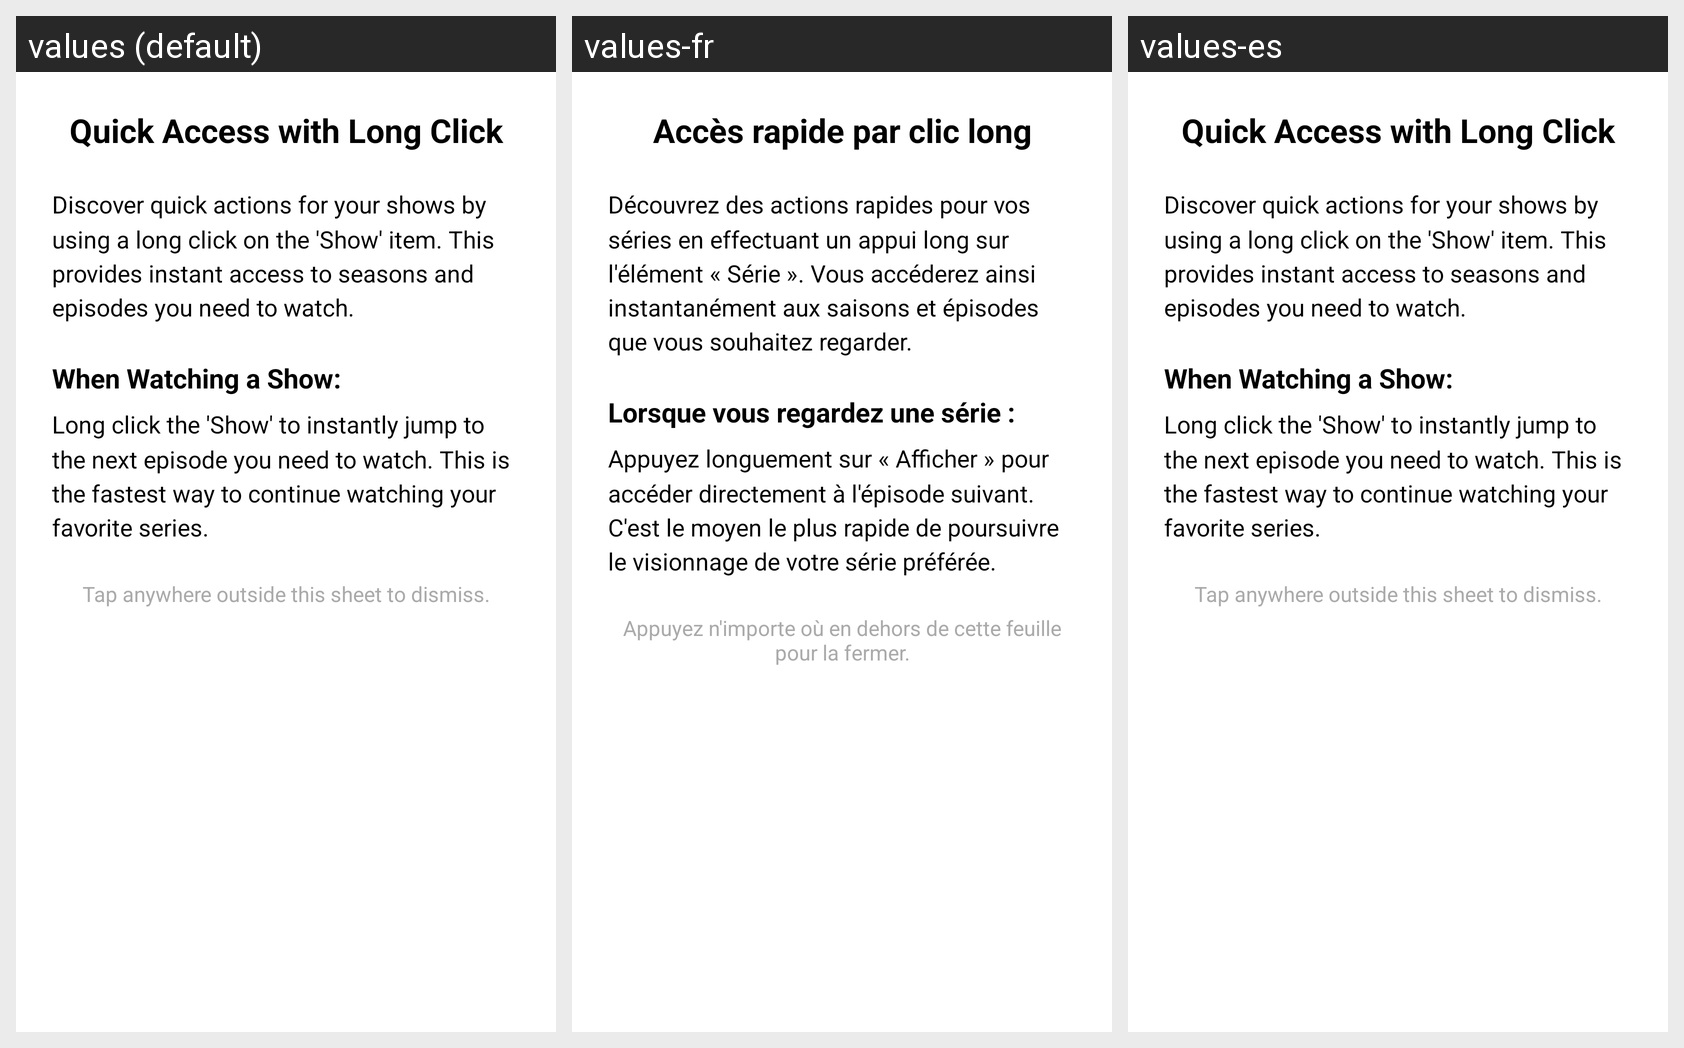

Locale-by-locale string values for the Android screen shown in this grid:
Android screen res/layout/fragment_saved_setup.xml rendered under 3 locales, left to right: values (default), values-fr, values-es. Device: Nexus 5 (rendered at 1080×1920; each locale shown at half size, 540×960, under a caption strip naming it); theme Theme.MovieDB.Splash.
Strings drawn on this screen, with the default value and each locale's value (text and hints the layout hard-codes, and strings that could not be matched under every locale, appear in the picture but are not listed):

quick_access_with_long_click
  values: Quick Access with Long Click
  values-fr: Accès rapide par clic long
  values-es: Quick Access with Long Click  [not translated; the default value is used]

quick_access_desc1
  values: Discover quick actions for your shows by using a long click on the 'Show' item. This provides instant access to seasons and episodes you need to watch.
  values-fr: Découvrez des actions rapides pour vos séries en effectuant un appui long sur l'élément « Série ». Vous accéderez ainsi instantanément aux saisons et épisodes que vous souhaitez regarder.
  values-es: Discover quick actions for your shows by using a long click on the 'Show' item. This provides instant access to seasons and episodes you need to watch.  [not translated; the default value is used]

when_watching_a_show
  values: When Watching a Show:
  values-fr: Lorsque vous regardez une série :
  values-es: When Watching a Show:  [not translated; the default value is used]

quick_access_desc2
  values: Long click the 'Show' to instantly jump to the next episode you need to watch. This is the fastest way to continue watching your favorite series.
  values-fr: Appuyez longuement sur « Afficher » pour accéder directement à l'épisode suivant. C'est le moyen le plus rapide de poursuivre le visionnage de votre série préférée.
  values-es: Long click the 'Show' to instantly jump to the next episode you need to watch. This is the fastest way to continue watching your favorite series.  [not translated; the default value is used]

tap_anywhere_outside_this_sheet_to_dismiss
  values: Tap anywhere outside this sheet to dismiss.
  values-fr: Appuyez n'importe où en dehors de cette feuille pour la fermer.
  values-es: Tap anywhere outside this sheet to dismiss.  [not translated; the default value is used]
